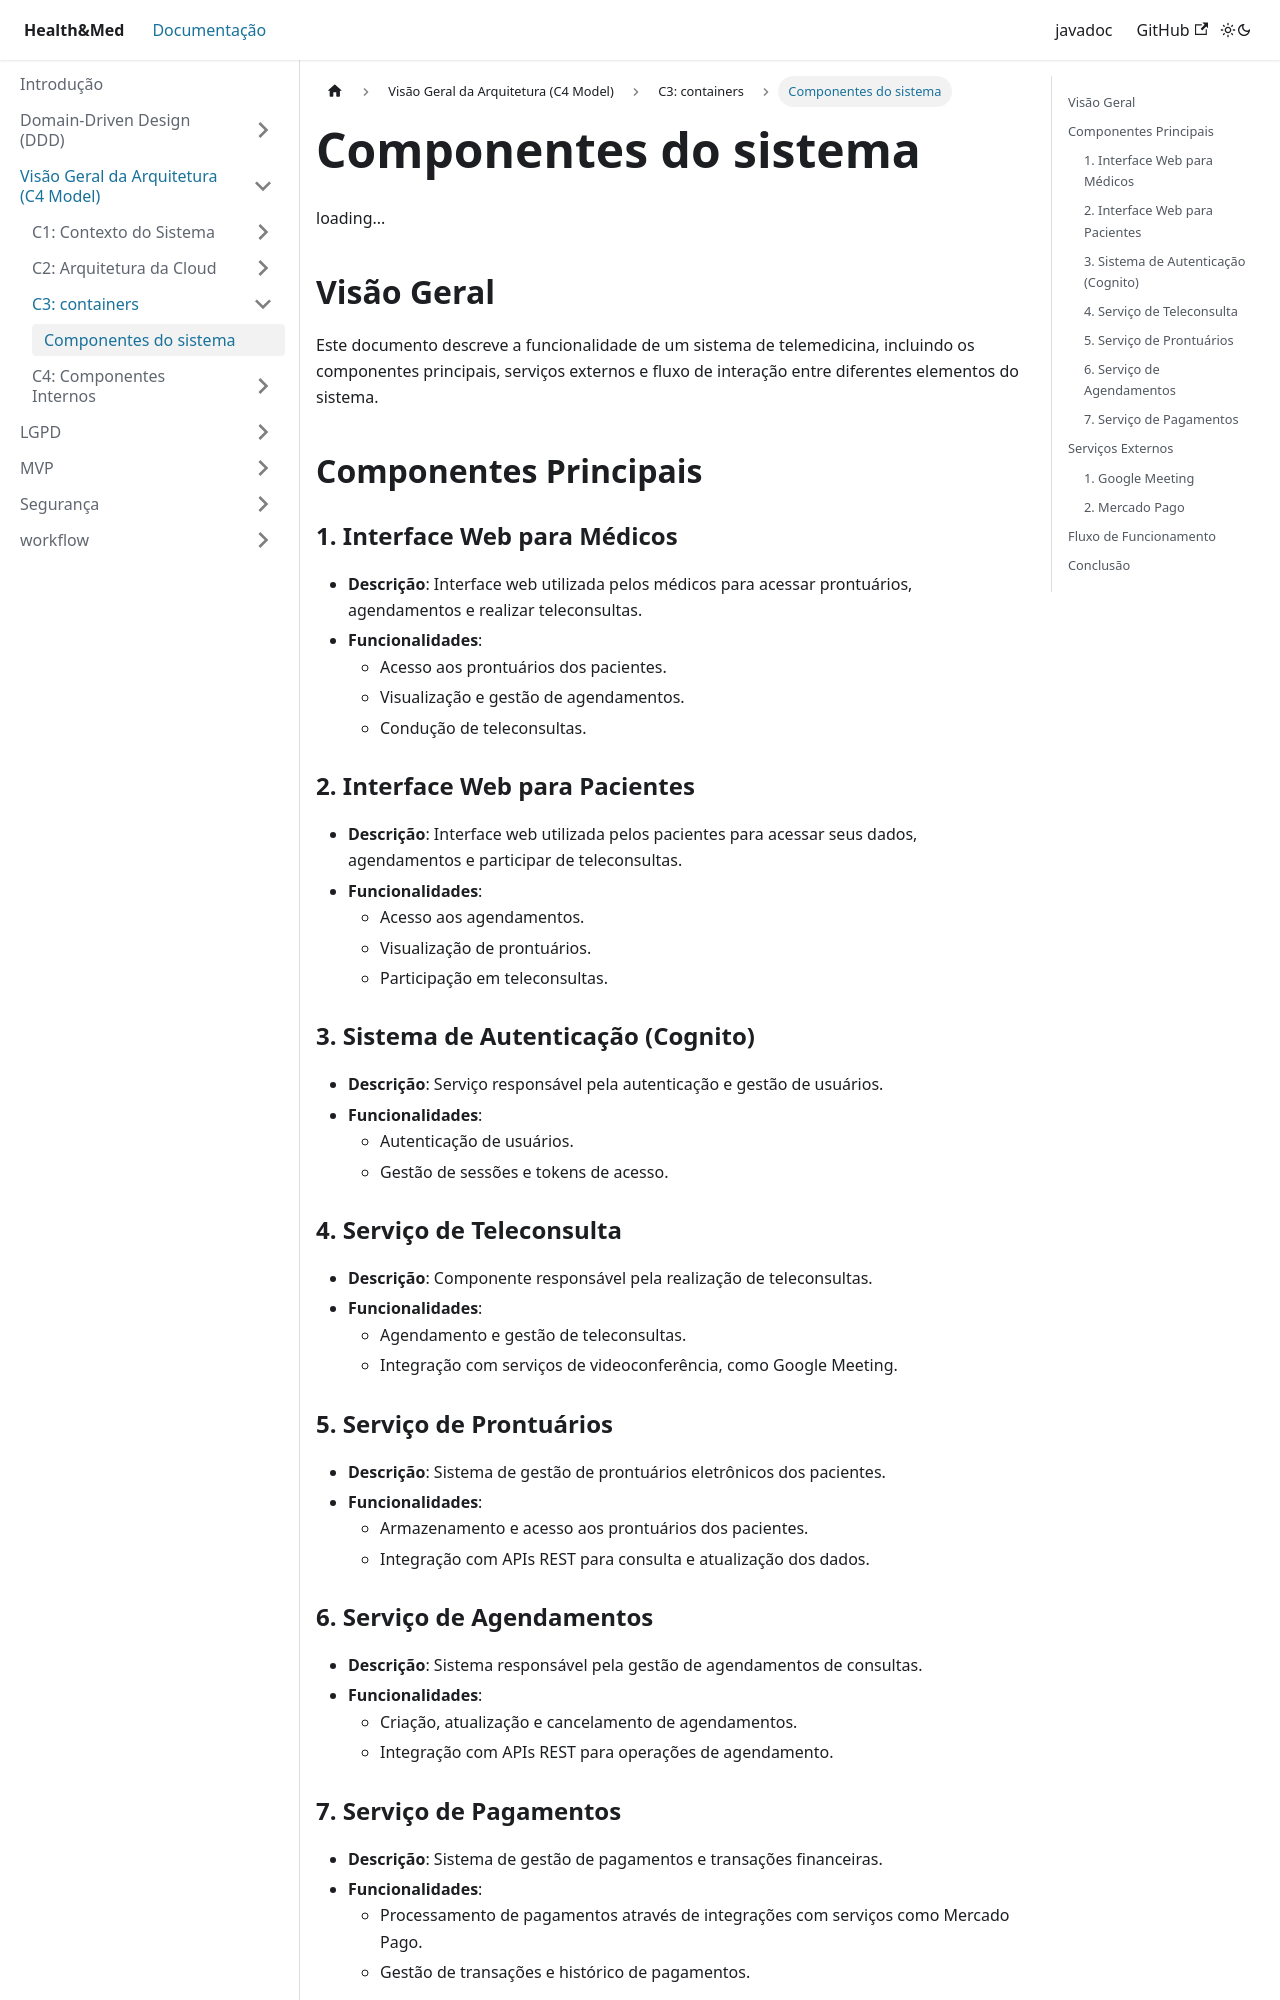

repository: AlexCesarNascimento/tech-challenge-doc · page: docs/C4/camada-3/components.html · generator: docusaurus

---
sidebar_position: 2
---

# Documentação Funcional do Sistema de Telemedicina

## Visão Geral

Este documento descreve a funcionalidade de um sistema de telemedicina, incluindo os componentes principais, serviços externos e fluxo de interação entre diferentes elementos do sistema.

## Componentes Principais

### 1. Interface Web para Médicos

- **Descrição**: Interface web utilizada pelos médicos para acessar prontuários, agendamentos e realizar teleconsultas.
- **Funcionalidades**:
  - Acesso aos prontuários dos pacientes.
  - Visualização e gestão de agendamentos.
  - Condução de teleconsultas.

### 2. Interface Web para Pacientes

- **Descrição**: Interface web utilizada pelos pacientes para acessar seus dados, agendamentos e participar de teleconsultas.
- **Funcionalidades**:
  - Acesso aos agendamentos.
  - Visualização de prontuários.
  - Participação em teleconsultas.

### 3. Sistema de Autenticação (Cognito)

- **Descrição**: Serviço responsável pela autenticação e gestão de usuários.
- **Funcionalidades**:
  - Autenticação de usuários.
  - Gestão de sessões e tokens de acesso.

### 4. Serviço de Teleconsulta

- **Descrição**: Componente responsável pela realização de teleconsultas.
- **Funcionalidades**:
  - Agendamento e gestão de teleconsultas.
  - Integração com serviços de videoconferência, como Google Meeting.

### 5. Serviço de Prontuários

- **Descrição**: Sistema de gestão de prontuários eletrônicos dos pacientes.
- **Funcionalidades**:
  - Armazenamento e acesso aos prontuários dos pacientes.
  - Integração com APIs REST para consulta e atualização dos dados.

### 6. Serviço de Agendamentos

- **Descrição**: Sistema responsável pela gestão de agendamentos de consultas.
- **Funcionalidades**:
  - Criação, atualização e cancelamento de agendamentos.
  - Integração com APIs REST para operações de agendamento.
